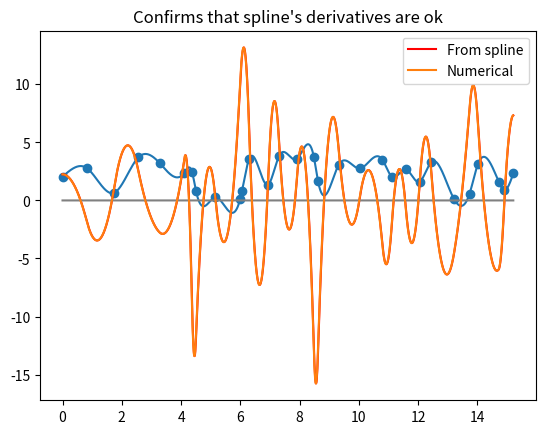

The script that saved this image:
import numpy as np
from matplotlib import pyplot as plt

"""
Natural cubic spline
The algorithm: 
http://en.wikipedia.org/w/index.php?title=Spline_%28mathematics%29&oldid=288288033#Algorithm_for_computing_natural_cubic_splines
"""

from typing import List


class CubicSpline:
    def __init__(self, _x: np.ndarray, _y: np.ndarray) -> None:
        self.x = _x

        n = len(_x) - 1
        assert(n > 1)

        assert(len(_x) == len(_y))

        self.a = _y
        assert(len(_y) == (n + 1))
        self.b = np.zeros(n)
        self.d = np.zeros(n)

        h = np.zeros(n)
        alpha = np.zeros(n)

        for index in range(len(h)):
            h[index] = _x[index + 1] - _x[index]
        
        alpha[0] = 0

        for index in range(1, len(alpha)):
            alpha[index] = 3 * (self.a[index + 1] - self.a[index]) / h[index] \
                - 3 / h[index - 1] * (self.a[index] - self.a[index - 1])

        self.c = np.empty(n + 1)
        l = np.empty(n + 1)
        mu = np.empty(n + 1)
        z = np.empty(n + 1)
        l[0] = 1
        mu[0] = 0
        z[0] = 0

        for i in range(1, n):
            l[i] = 2 * (_x[i + 1] - _x[i - 1]) - h[i - 1] * mu[i - 1]
            mu[i] = h[i] / l[i]

            z[i] = (alpha[i] - h[i - 1] * z[i - 1]) / l[i]

        l[n] = 1
        z[n] = 0
        self.c[n] = 0

        for j in range(n - 1, -1, -1):
            self.c[j] = z[j] - mu[j] * self.c[j + 1]
            self.b[j] = (self.a[j + 1] - self.a[j]) / h[j] - h[j] * (self.c[j + 1] + 2 * self.c[j]) / 3
            self.d[j] = (self.c[j + 1] - self.c[j]) / (3 * h[j])

    def get(self, arg: float) -> float:
        assert self.x[0] <= arg <= self.x[-1]
        # find biggest x that satisfies x <= arg

        _index = [i for i, n in enumerate(self.x) if n >= arg][0] - 1

        if _index < 0:
            _index = 0

        delta_x = arg - self.x[_index]

        # assert(delta_x >= 0)

        return self.a[_index] + self.b[_index] * delta_x + self.c[_index] * delta_x ** 2 + self.d[_index] * delta_x ** 3
    
    def get_range(self, arg_array: np.ndarray) -> np.ndarray:
        spline_index = [i for i, v in enumerate(self.x) if v >= arg_array[0]][0] - 1

        if spline_index < 0:
            spline_index = 0

        result = np.zeros(*arg_array.shape)

        for _index, value in enumerate(arg_array):
            if value > self.x[spline_index + 1]:
                spline_index += 1
                assert(spline_index < len(self.b))

            ref_x = self.x[spline_index]
            delta_x = value - ref_x
            # assert(delta_x >= 0)
            result[_index] = (self.a[spline_index] + self.b[spline_index] * delta_x +
                              self.c[spline_index] * delta_x ** 2 + self.d[spline_index] * delta_x ** 3)

        return result

    def get_derivative_at(self, arg: float) -> float:
        assert self.x[0] <= arg <= self.x[-1]
        # find biggest x that satisfies x <= arg
        _index = [i for i, n in enumerate(self.x) if n >= arg][0] - 1

        if _index < 0:
            _index = 0

        delta_x = arg - self.x[_index]
        assert delta_x >= 0
        result = 3 * self.d[_index] * delta_x ** 2 + 2 * self.c[_index] * delta_x + self.b[_index]
        return result

    def get_second_derivative_at(self, arg: float) -> float:
        assert self.x[0] <= arg <= self.x[-1]
        # find biggest x that satisfies x <= arg
        _index = [i for i, n in enumerate(self.x) if n >= arg][0] - 1

        if _index < 0:
            _index = 0

        delta_x = arg - self.x[_index]
        assert delta_x >= 0

        return 6 * self.d[_index] * arg + 2 * self.c[_index]


if __name__ == '__main__':
    # generate x with random increments

    increments = np.random.rand(30)
    x = np.empty(*increments.shape)

    x[0] = 0

    for i in range(1, len(increments)):
        x[i] = x[i - 1] + increments[i]

    y = np.random.rand(*x.shape) * 4

    plt.scatter(x, y)

    spline = CubicSpline(x.tolist(), y.tolist())

    dX = 0.01
    xNew = np.arange(0, max(x), dX)
    spline_values = np.empty(*xNew.shape)
    derivatives = np.empty_like(spline_values)
    for index, item in enumerate(xNew):
        spline_values[index] = spline.get(item)
        derivatives[index] = spline.get_derivative_at(item)

    forward_diff = np.diff(spline_values) / dX

    plt.plot(xNew, spline_values)
    plt.plot(xNew, derivatives, label='From spline', color='red')
    plt.plot(xNew, np.zeros_like(xNew), color='gray')
    plt.plot(xNew[:-1:], forward_diff, label='Numerical')
    plt.legend()
    plt.title("Confirms that spline's derivatives are ok")
    plt.show()
